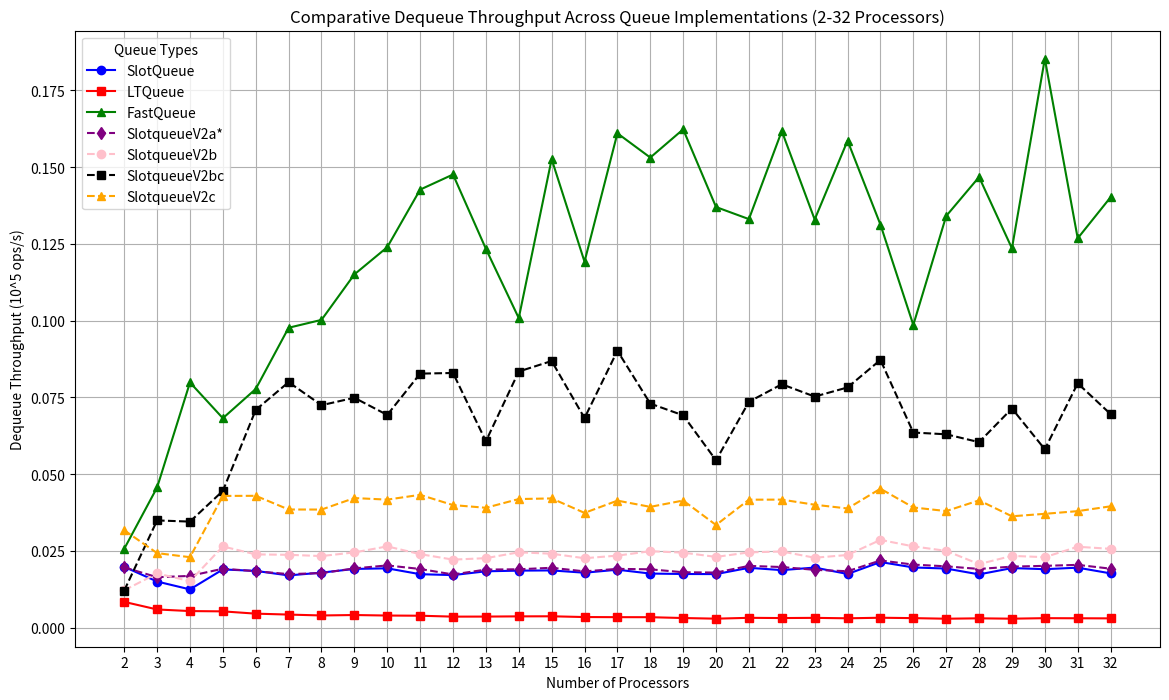
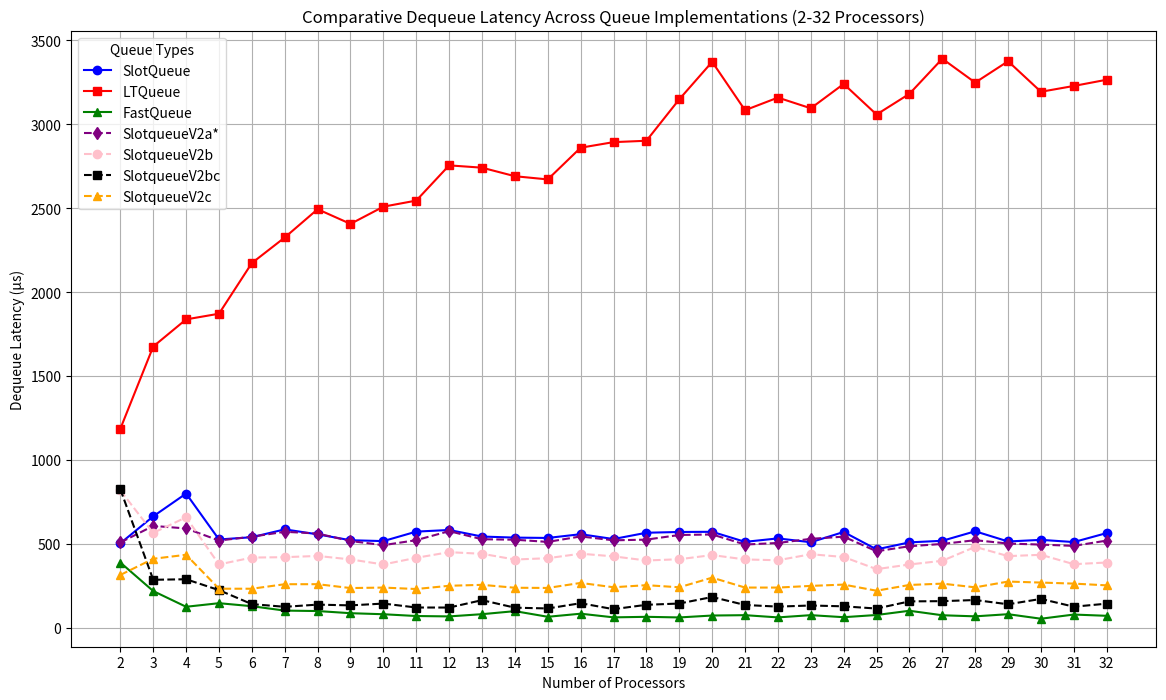
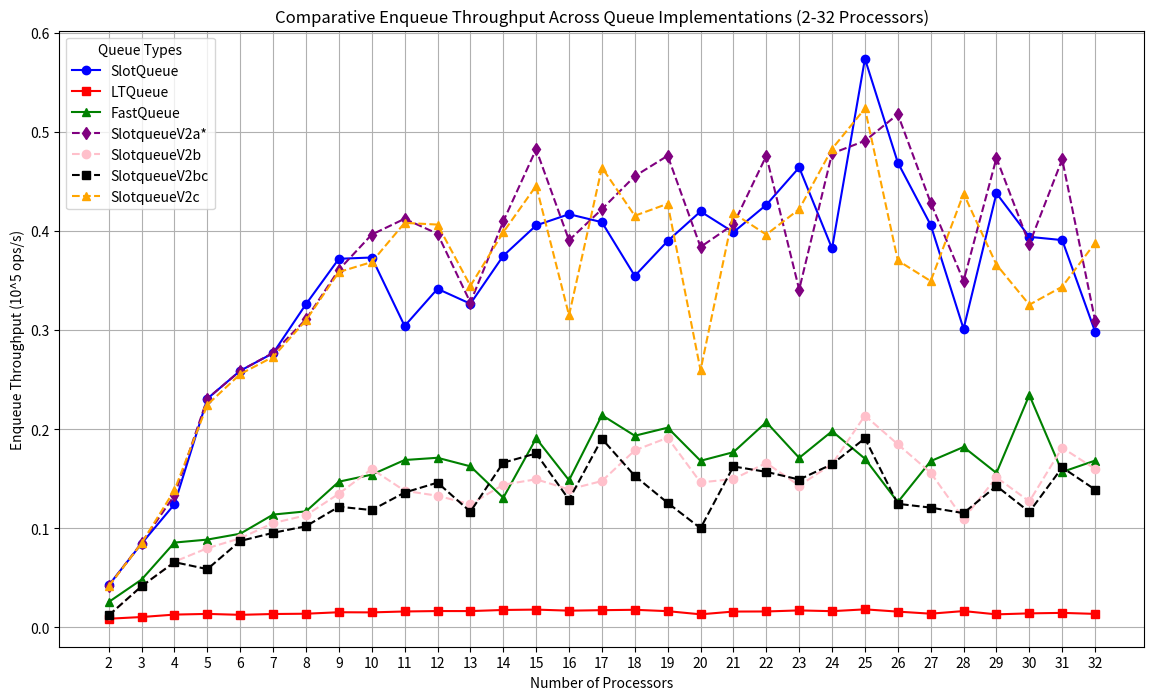
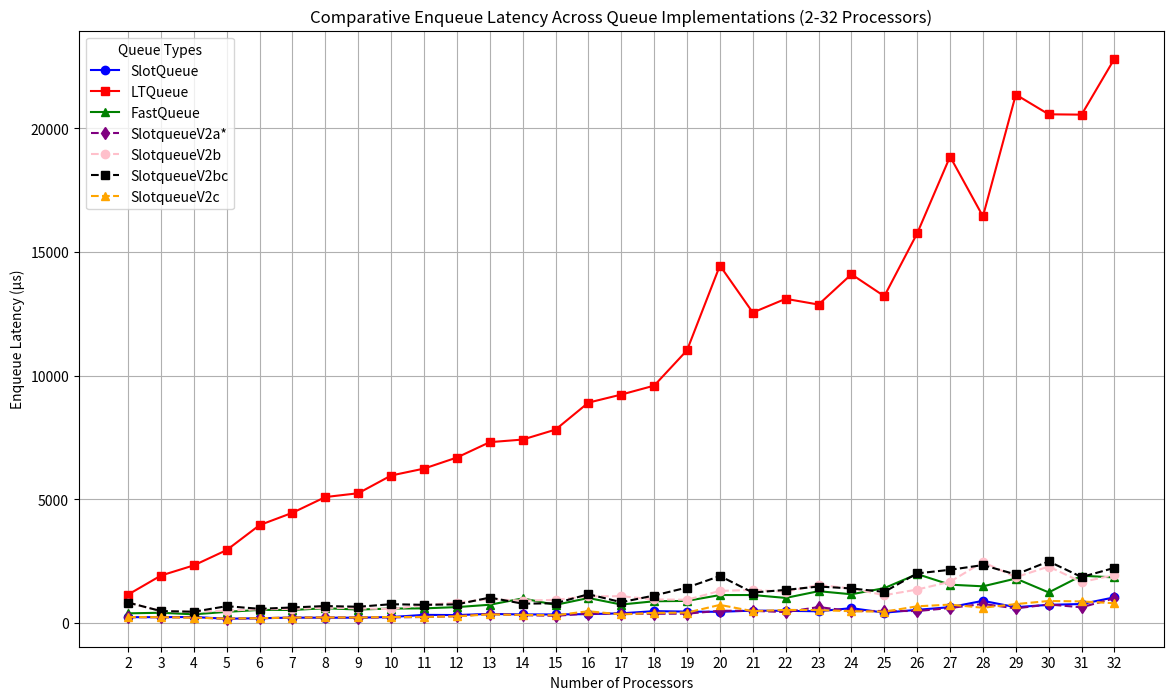
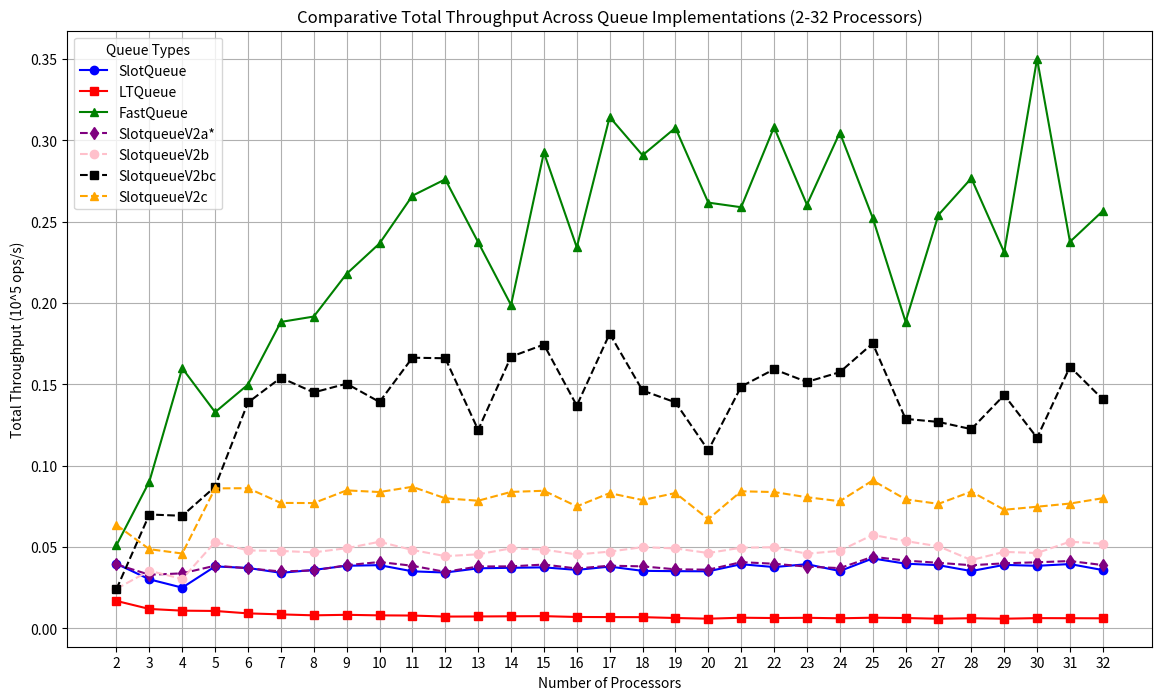
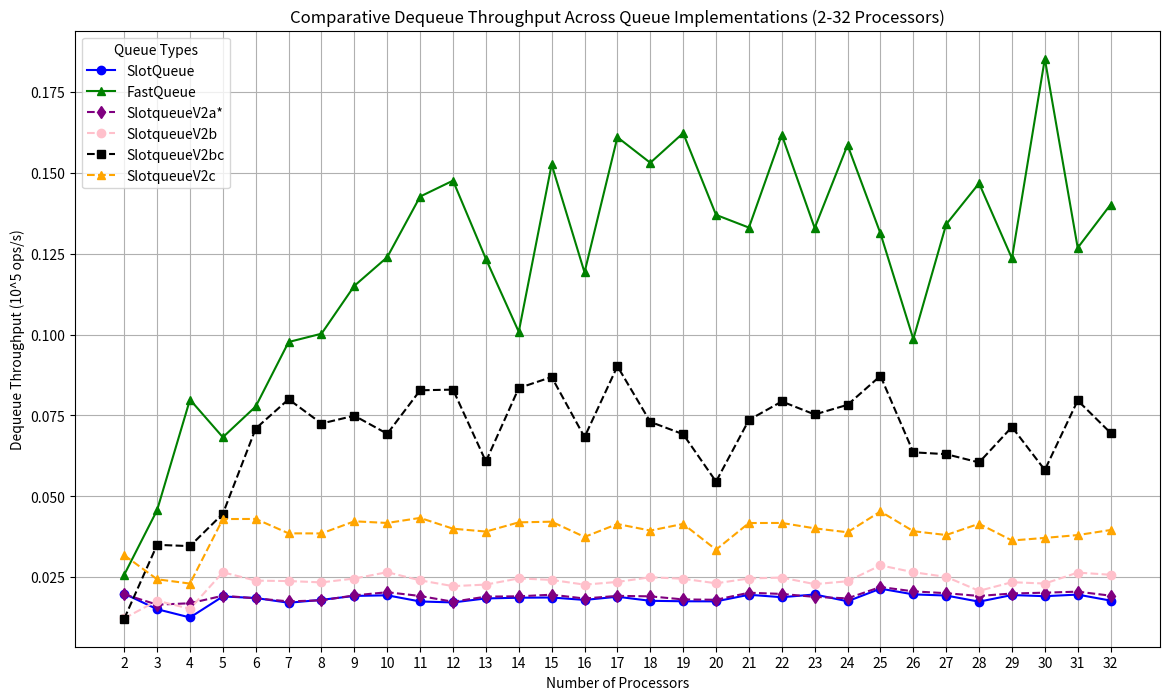
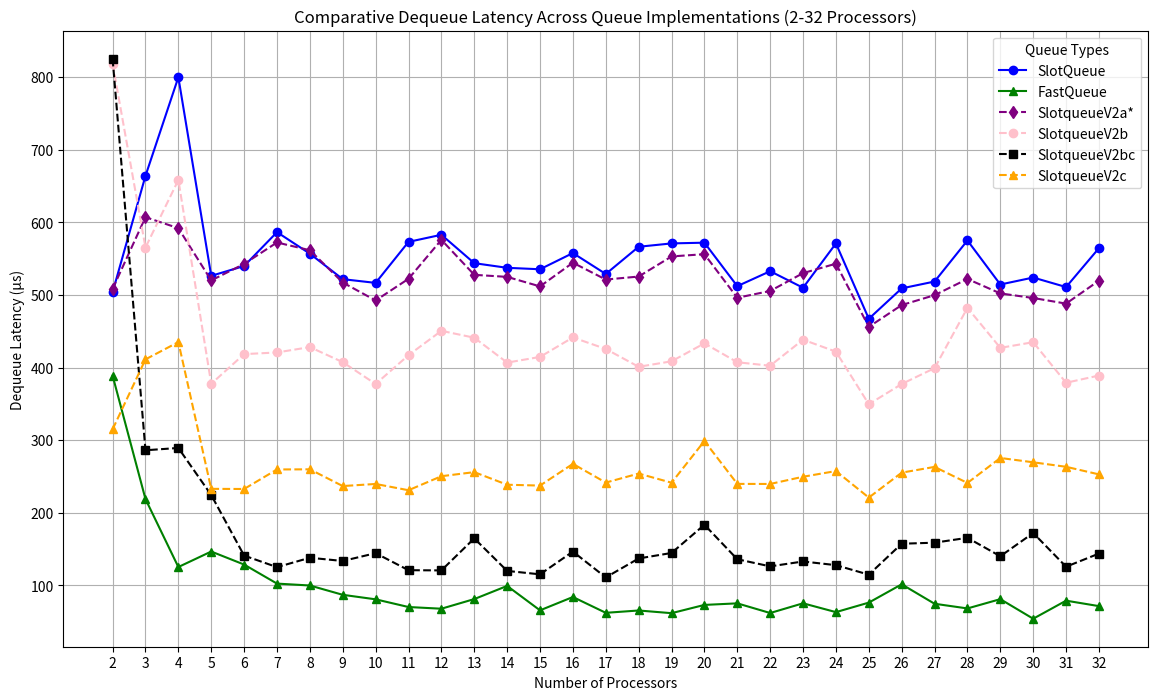
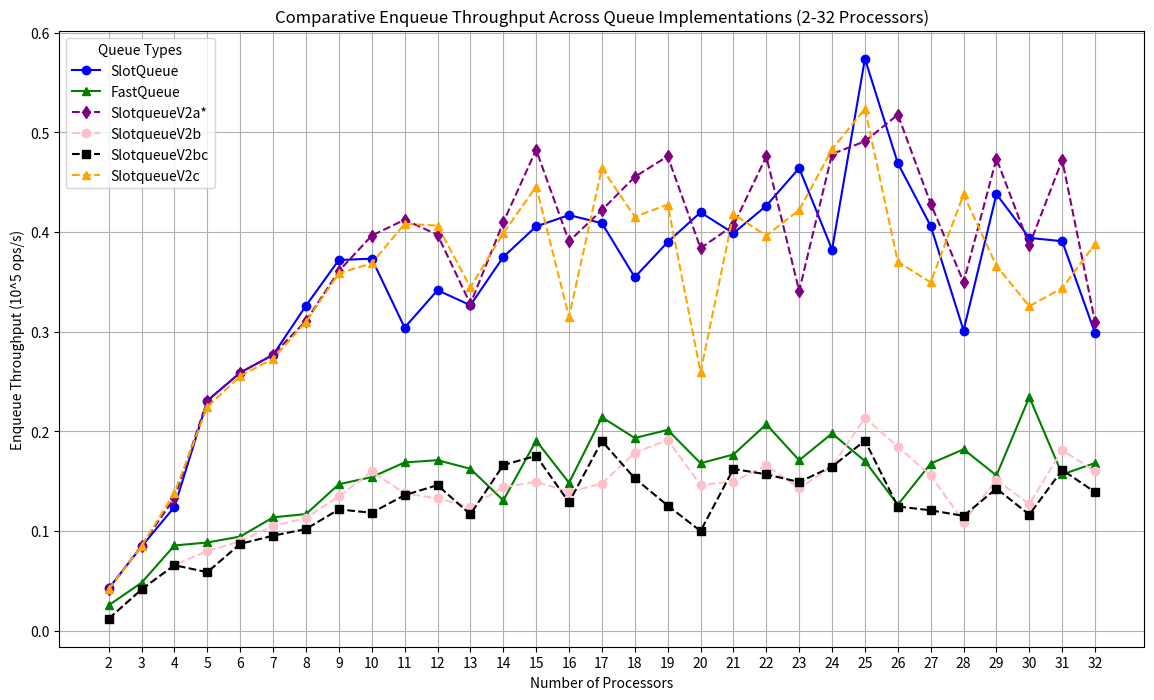
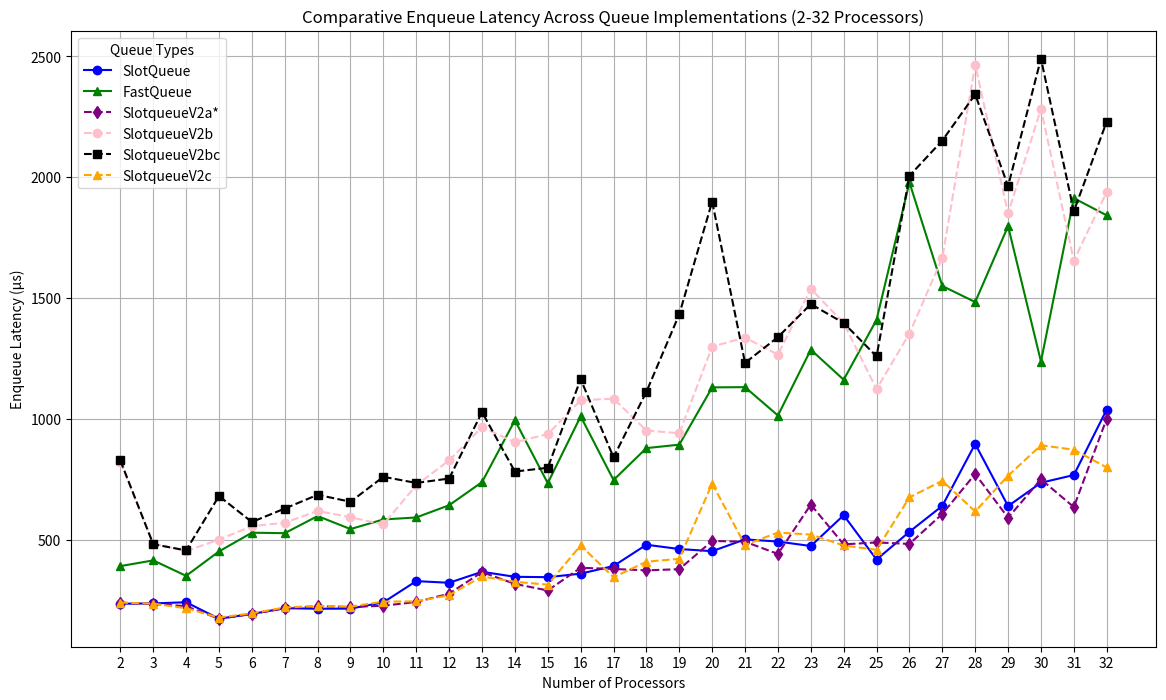
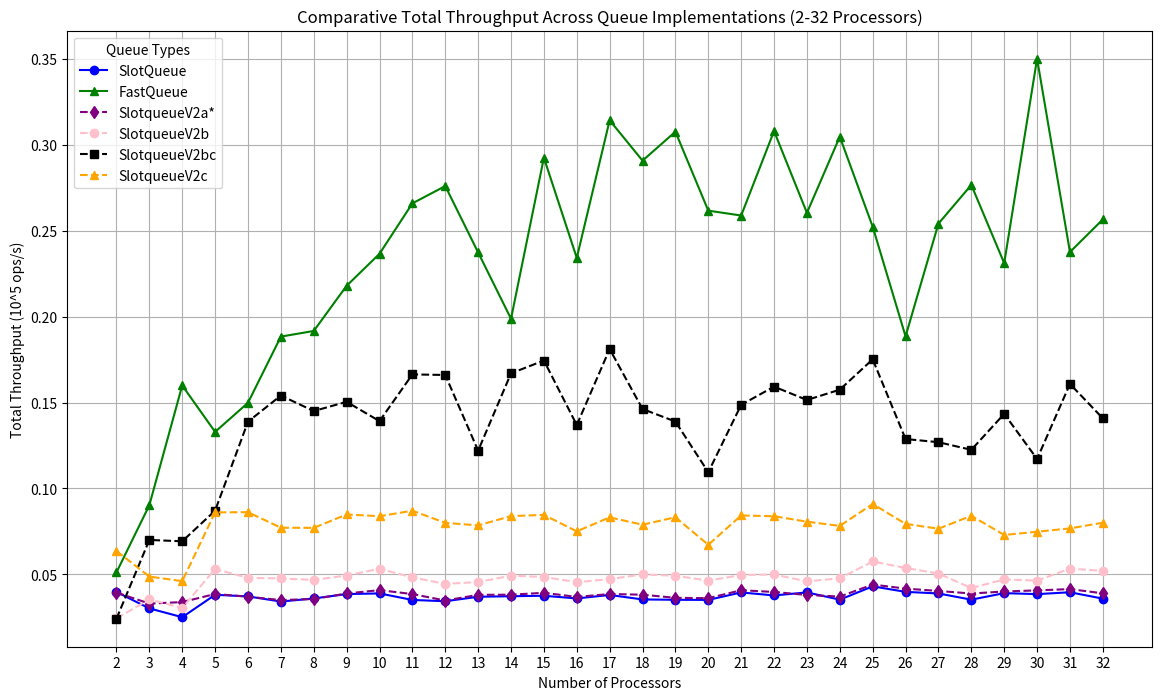

Generate these figures, in order, with matplotlib:
import matplotlib.pyplot as plt
import os

# Ensure the output directory exists
output_dir = "non-rdma-cluster/all/by-processes/"
os.makedirs(output_dir, exist_ok=True)

# Data for processors and queue types - expanded to include processors 2-32
processors = [
    2,
    3,
    4,
    5,
    6,
    7,
    8,
    9,
    10,
    11,
    12,
    13,
    14,
    15,
    16,
    17,
    18,
    19,
    20,
    21,
    22,
    23,
    24,
    25,
    26,
    27,
    28,
    29,
    30,
    31,
    32,
]

# Data for different queues and metrics - updated with all data points
queue_data = {
    "SlotQueue": {
        "dequeue_throughput": [
            0.019855,
            0.0150605,
            0.0125021,
            0.0190015,
            0.0185252,
            0.0170514,
            0.0179597,
            0.0191678,
            0.0193584,
            0.01745,
            0.0171568,
            0.0183913,
            0.01861,
            0.0186798,
            0.0179315,
            0.0189096,
            0.0176574,
            0.0175146,
            0.0174836,
            0.0195289,
            0.0187733,
            0.0196128,
            0.0175159,
            0.0214073,
            0.0196461,
            0.0192884,
            0.0173907,
            0.019442,
            0.0190858,
            0.0195758,
            0.0177168,
        ],
        "dequeue_latency": [
            503.652,
            663.99,
            799.863,
            526.275,
            539.806,
            586.461,
            556.802,
            521.709,
            516.571,
            573.065,
            582.86,
            543.735,
            537.346,
            535.337,
            557.677,
            528.832,
            566.334,
            570.952,
            571.964,
            512.061,
            532.671,
            509.87,
            570.91,
            467.131,
            509.006,
            518.447,
            575.019,
            514.35,
            523.951,
            510.836,
            564.437,
        ],
        "enqueue_throughput": [
            0.0424948,
            0.0845586,
            0.12428,
            0.23078,
            0.25901,
            0.276735,
            0.326185,
            0.371975,
            0.37328,
            0.304151,
            0.341658,
            0.326603,
            0.374985,
            0.405671,
            0.416998,
            0.408926,
            0.354698,
            0.389938,
            0.419759,
            0.39879,
            0.426429,
            0.46412,
            0.38239,
            0.573905,
            0.469062,
            0.40612,
            0.301231,
            0.438029,
            0.39413,
            0.390848,
            0.298465,
        ],
        "enqueue_latency": [
            235.323,
            236.522,
            241.39,
            173.325,
            193.043,
            216.814,
            214.602,
            215.068,
            241.106,
            328.784,
            321.959,
            367.418,
            346.68,
            345.108,
            359.714,
            391.269,
            479.28,
            461.612,
            452.641,
            501.518,
            492.462,
            474.015,
            601.48,
            418.188,
            532.978,
            640.204,
            896.321,
            639.227,
            735.797,
            767.562,
            1038.65,
        ],
        "total_throughput": [
            0.0397298,
            0.0301511,
            0.0250293,
            0.038079,
            0.0371429,
            0.0341369,
            0.0359373,
            0.0384889,
            0.0388717,
            0.0350746,
            0.0343307,
            0.0369297,
            0.0372386,
            0.0375091,
            0.0359527,
            0.0379705,
            0.0353678,
            0.0351693,
            0.0350896,
            0.0394484,
            0.0376968,
            0.039461,
            0.035242,
            0.0429858,
            0.0397834,
            0.0388468,
            0.0352336,
            0.0390395,
            0.0384578,
            0.0395431,
            0.035841,
        ],
    },
    "LTQueue": {
        "dequeue_throughput": [
            0.0084325,
            0.00596616,
            0.00544092,
            0.0053428,
            0.00460047,
            0.00429932,
            0.00400879,
            0.00415452,
            0.00398464,
            0.00392791,
            0.00362874,
            0.00364691,
            0.0037159,
            0.00374249,
            0.00349521,
            0.00345512,
            0.00344531,
            0.00317491,
            0.00296483,
            0.00324201,
            0.00316481,
            0.00323006,
            0.00308533,
            0.0032693,
            0.00314244,
            0.00294865,
            0.00307777,
            0.00296181,
            0.00313044,
            0.00309682,
            0.00306164,
        ],
        "dequeue_latency": [
            1185.89,
            1676.12,
            1837.92,
            1871.68,
            2173.69,
            2325.95,
            2494.52,
            2407.02,
            2509.64,
            2545.88,
            2755.78,
            2742.05,
            2691.14,
            2672.02,
            2861.06,
            2894.26,
            2902.5,
            3149.69,
            3372.88,
            3084.51,
            3159.75,
            3095.92,
            3241.14,
            3058.76,
            3182.24,
            3391.39,
            3249.11,
            3376.31,
            3194.44,
            3229.11,
            3266.22,
        ],
        "enqueue_throughput": [
            0.00870271,
            0.0104207,
            0.0128728,
            0.0135611,
            0.0126333,
            0.0134624,
            0.0137468,
            0.0152501,
            0.0150931,
            0.0160206,
            0.0164431,
            0.0164137,
            0.0175306,
            0.017908,
            0.0168374,
            0.0173257,
            0.0177165,
            0.0163264,
            0.0131475,
            0.0159362,
            0.0160238,
            0.017089,
            0.0163145,
            0.0181669,
            0.0158711,
            0.0137886,
            0.0164256,
            0.013107,
            0.014102,
            0.0145978,
            0.0135896,
        ],
        "enqueue_latency": [
            1149.07,
            1919.26,
            2330.49,
            2949.62,
            3957.8,
            4456.87,
            5092.1,
            5245.85,
            5963,
            6241.98,
            6689.74,
            7310.95,
            7415.59,
            7817.75,
            8908.74,
            9234.84,
            9595.57,
            11025.1,
            14451.4,
            12550,
            13105.5,
            12873.8,
            14097.9,
            13210.8,
            15751.9,
            18856.2,
            16437.8,
            21362.6,
            20564.4,
            20551.1,
            22811.5,
        ],
        "total_throughput": [
            0.0168734,
            0.0119443,
            0.0108927,
            0.010707,
            0.00922394,
            0.00860723,
            0.00802159,
            0.00834227,
            0.00800115,
            0.0078951,
            0.00726111,
            0.007323,
            0.00743552,
            0.00751491,
            0.00700789,
            0.00693787,
            0.00690095,
            0.00637522,
            0.00595041,
            0.00654886,
            0.00635494,
            0.00649887,
            0.00620769,
            0.00656474,
            0.00636345,
            0.00593857,
            0.00623555,
            0.00594731,
            0.00630784,
            0.00625559,
            0.00619369,
        ],
    },
    "FastQueue": {
        "dequeue_throughput": [
            0.0257165,
            0.0456991,
            0.0798942,
            0.0682508,
            0.0777738,
            0.0977125,
            0.100278,
            0.115094,
            0.123951,
            0.142703,
            0.147627,
            0.123424,
            0.100852,
            0.152639,
            0.119227,
            0.161051,
            0.153145,
            0.162336,
            0.137029,
            0.133099,
            0.161777,
            0.13297,
            0.158636,
            0.131312,
            0.0986306,
            0.13411,
            0.1468,
            0.123576,
            0.185334,
            0.126846,
            0.140223,
        ],
        "dequeue_latency": [
            388.856,
            218.823,
            125.166,
            146.518,
            128.578,
            102.341,
            99.7226,
            86.8858,
            80.677,
            70.0758,
            67.7384,
            81.0212,
            99.155,
            65.514,
            83.8734,
            62.092,
            65.2976,
            61.6008,
            72.9774,
            75.132,
            61.8134,
            75.2048,
            63.0374,
            76.1546,
            101.388,
            74.5658,
            68.1198,
            80.9218,
            53.9566,
            78.836,
            71.3148,
        ],
        "enqueue_throughput": [
            0.0255805,
            0.0482422,
            0.0855643,
            0.0885652,
            0.0945081,
            0.113823,
            0.117064,
            0.147015,
            0.154137,
            0.168878,
            0.171141,
            0.162512,
            0.13077,
            0.190743,
            0.148454,
            0.214172,
            0.193391,
            0.201506,
            0.1681,
            0.176801,
            0.207118,
            0.17105,
            0.197956,
            0.170229,
            0.126388,
            0.167779,
            0.182028,
            0.155794,
            0.234447,
            0.156832,
            0.168297,
        ],
        "enqueue_latency": [
            390.922,
            414.574,
            350.613,
            451.645,
            529.055,
            527.132,
            597.966,
            544.16,
            583.895,
            592.143,
            642.744,
            738.405,
            994.11,
            733.974,
            1010.41,
            747.064,
            879.047,
            893.274,
            1130.28,
            1131.21,
            1013.92,
            1286.17,
            1161.88,
            1409.87,
            1978.04,
            1549.65,
            1483.29,
            1797.24,
            1236.95,
            1912.88,
            1841.98,
        ],
        "total_throughput": [
            0.0511355,
            0.0902524,
            0.159948,
            0.132919,
            0.149867,
            0.188382,
            0.191684,
            0.217969,
            0.236607,
            0.26596,
            0.276049,
            0.237391,
            0.198771,
            0.292543,
            0.234219,
            0.314325,
            0.290839,
            0.307671,
            0.261725,
            0.258883,
            0.308069,
            0.260445,
            0.30477,
            0.252393,
            0.18854,
            0.254172,
            0.276691,
            0.231144,
            0.350175,
            0.237619,
            0.256612,
        ],
    },
    "SlotqueueV2a": {
        "dequeue_throughput": [
            0.0196739,
            0.0164717,
            0.0168938,
            0.0192326,
            0.0184257,
            0.0174758,
            0.0178066,
            0.0193383,
            0.0203116,
            0.0191513,
            0.0173644,
            0.0189511,
            0.019053,
            0.019542,
            0.0183694,
            0.0191878,
            0.0190366,
            0.0180826,
            0.0179817,
            0.0201584,
            0.0197846,
            0.0188676,
            0.0184149,
            0.0219297,
            0.020576,
            0.0200135,
            0.0191582,
            0.0199173,
            0.0201707,
            0.0204907,
            0.0192443,
        ],
        "dequeue_latency": [
            508.287,
            607.102,
            591.934,
            519.951,
            542.72,
            572.22,
            561.59,
            517.109,
            492.328,
            522.157,
            575.892,
            527.675,
            524.852,
            511.719,
            544.383,
            521.166,
            525.304,
            553.016,
            556.121,
            496.07,
            505.444,
            530.009,
            543.037,
            456.003,
            486.003,
            499.663,
            521.97,
            502.076,
            495.769,
            488.025,
            519.635,
        ],
        "enqueue_throughput": [
            0.0417738,
            0.085309,
            0.133287,
            0.230868,
            0.258917,
            0.277063,
            0.310932,
            0.360893,
            0.396423,
            0.412349,
            0.397264,
            0.327826,
            0.409733,
            0.48253,
            0.390669,
            0.42207,
            0.455352,
            0.476007,
            0.3839,
            0.40668,
            0.475872,
            0.340924,
            0.478333,
            0.491003,
            0.517823,
            0.428566,
            0.349693,
            0.473683,
            0.386761,
            0.472343,
            0.309686,
        ],
        "enqueue_latency": [
            239.384,
            234.442,
            225.079,
            173.259,
            193.112,
            216.557,
            225.13,
            221.672,
            227.03,
            242.513,
            276.894,
            366.047,
            317.28,
            290.137,
            383.957,
            379.084,
            373.337,
            378.146,
            494.92,
            491.787,
            441.295,
            645.305,
            480.836,
            488.795,
            482.79,
            606.675,
            772.105,
            591.112,
            749.817,
            635.131,
            1001.01,
        ],
        "total_throughput": [
            0.0393676,
            0.0329763,
            0.0338214,
            0.0385421,
            0.0369435,
            0.0349865,
            0.035631,
            0.0388313,
            0.0407858,
            0.0384942,
            0.0347461,
            0.0380537,
            0.0381251,
            0.0392403,
            0.0368307,
            0.038529,
            0.0381303,
            0.03631,
            0.0360892,
            0.0407201,
            0.0397274,
            0.0379616,
            0.0370509,
            0.0440348,
            0.0416664,
            0.0403072,
            0.0388145,
            0.0399939,
            0.0406439,
            0.0413913,
            0.0389311,
        ],
    },
    "SlotqueueV2b": {
        "dequeue_throughput": [
            0.0122171,
            0.0176895,
            0.01519,
            0.0264852,
            0.0238977,
            0.0237679,
            0.0233578,
            0.0245466,
            0.0265055,
            0.0239825,
            0.022196,
            0.0226727,
            0.024585,
            0.0241201,
            0.0226532,
            0.0234986,
            0.0249382,
            0.0244777,
            0.0230784,
            0.0245552,
            0.0248472,
            0.0228138,
            0.0237053,
            0.028619,
            0.0265071,
            0.0250537,
            0.020737,
            0.0234155,
            0.0229946,
            0.0263863,
            0.0257091,
        ],
        "dequeue_latency": [
            818.522,
            565.309,
            658.327,
            377.569,
            418.45,
            420.736,
            428.123,
            407.388,
            377.281,
            416.97,
            450.531,
            441.06,
            406.753,
            414.592,
            441.438,
            425.557,
            400.991,
            408.535,
            433.306,
            407.246,
            402.46,
            438.331,
            421.846,
            349.419,
            377.258,
            399.143,
            482.229,
            427.067,
            434.885,
            378.985,
            388.967,
        ],
        "enqueue_throughput": [
            0.0121727,
            0.0413154,
            0.0662473,
            0.0798823,
            0.0898971,
            0.10522,
            0.113078,
            0.134883,
            0.159795,
            0.137825,
            0.132818,
            0.124249,
            0.143959,
            0.14942,
            0.13925,
            0.147654,
            0.178613,
            0.191379,
            0.146285,
            0.149665,
            0.165885,
            0.143026,
            0.164736,
            0.213726,
            0.184758,
            0.156022,
            0.109512,
            0.151355,
            0.127075,
            0.181281,
            0.159911,
        ],
        "enqueue_latency": [
            821.507,
            484.081,
            452.848,
            500.737,
            556.191,
            570.231,
            619.041,
            593.108,
            563.222,
            725.558,
            828.199,
            965.806,
            903.037,
            936.954,
            1077.2,
            1083.62,
            951.78,
            940.544,
            1298.83,
            1336.32,
            1265.94,
            1538.18,
            1396.17,
            1122.93,
            1353.12,
            1666.43,
            2465.48,
            1849.96,
            2282.11,
            1654.89,
            1938.58,
        ],
        "total_throughput": [
            0.0243333,
            0.0354143,
            0.0304104,
            0.0530764,
            0.047915,
            0.0475833,
            0.0467389,
            0.0492896,
            0.053223,
            0.0482049,
            0.0444143,
            0.0455267,
            0.0491945,
            0.0484331,
            0.0454197,
            0.0471852,
            0.0499513,
            0.0491512,
            0.0463183,
            0.0496014,
            0.0498932,
            0.0459014,
            0.0476951,
            0.0574669,
            0.0536768,
            0.0504582,
            0.0420132,
            0.0470184,
            0.0463341,
            0.0533003,
            0.0520096,
        ],
    },
    "SlotqueueV2bc": {
        "dequeue_throughput": [
            0.0121158,
            0.0349653,
            0.0345788,
            0.0445771,
            0.0709527,
            0.0799974,
            0.0724905,
            0.0749092,
            0.0693181,
            0.0827758,
            0.0829833,
            0.0607523,
            0.0834601,
            0.0868832,
            0.0682907,
            0.09021,
            0.0730096,
            0.0691886,
            0.0545308,
            0.0735945,
            0.0793151,
            0.0752943,
            0.0782768,
            0.0872358,
            0.063587,
            0.0630167,
            0.0604516,
            0.0714155,
            0.0581318,
            0.0796167,
            0.0695964,
        ],
        "dequeue_latency": [
            825.368,
            285.998,
            289.195,
            224.331,
            140.939,
            125.004,
            137.949,
            133.495,
            144.262,
            120.808,
            120.506,
            164.603,
            119.818,
            115.097,
            146.433,
            110.852,
            136.968,
            144.532,
            183.383,
            135.88,
            126.079,
            132.812,
            127.752,
            114.632,
            157.265,
            158.688,
            165.422,
            140.026,
            172.023,
            125.602,
            143.686,
        ],
        "enqueue_throughput": [
            0.0120772,
            0.0415526,
            0.0657768,
            0.0587594,
            0.087201,
            0.0953916,
            0.102061,
            0.121756,
            0.11837,
            0.136063,
            0.146065,
            0.116734,
            0.166217,
            0.175519,
            0.128823,
            0.190282,
            0.152898,
            0.12563,
            0.100061,
            0.162376,
            0.156938,
            0.149184,
            0.16467,
            0.190729,
            0.124661,
            0.120849,
            0.115276,
            0.142668,
            0.116474,
            0.161381,
            0.139032,
        ],
        "enqueue_latency": [
            828.01,
            481.317,
            456.088,
            680.742,
            573.388,
            628.986,
            685.862,
            657.052,
            760.329,
            734.955,
            753.088,
            1027.98,
            782.109,
            797.633,
            1164.39,
            840.855,
            1111.85,
            1432.78,
            1898.83,
            1231.71,
            1338.11,
            1474.69,
            1396.73,
            1258.33,
            2005.44,
            2151.45,
            2342.2,
            1962.6,
            2489.83,
            1858.95,
            2229.7,
        ],
        "total_throughput": [
            0.0241422,
            0.0700004,
            0.0692267,
            0.0870623,
            0.138862,
            0.15407,
            0.145053,
            0.150418,
            0.139191,
            0.166379,
            0.16605,
            0.121991,
            0.167004,
            0.174462,
            0.136923,
            0.181142,
            0.146238,
            0.138931,
            0.109443,
            0.148661,
            0.159265,
            0.151492,
            0.157493,
            0.17517,
            0.128764,
            0.126916,
            0.122475,
            0.143402,
            0.117135,
            0.160826,
            0.140794,
        ],
    },
    "SlotqueueV2c": {
        "dequeue_throughput": [
            0.0317628,
            0.0243165,
            0.0229881,
            0.042945,
            0.0429797,
            0.0385243,
            0.0384986,
            0.0422463,
            0.0417385,
            0.043299,
            0.0399586,
            0.0390795,
            0.0419244,
            0.0421295,
            0.0374141,
            0.0414092,
            0.0393813,
            0.0414423,
            0.0334699,
            0.0417188,
            0.0417382,
            0.0400752,
            0.0388559,
            0.0452897,
            0.0391881,
            0.0380089,
            0.0414967,
            0.0363116,
            0.0371135,
            0.037988,
            0.0395592,
        ],
        "dequeue_latency": [
            314.834,
            411.243,
            435.007,
            232.856,
            232.668,
            259.577,
            259.75,
            236.707,
            239.587,
            230.952,
            250.259,
            255.889,
            238.525,
            237.364,
            267.279,
            241.492,
            253.927,
            241.3,
            298.776,
            239.7,
            239.588,
            249.531,
            257.361,
            220.801,
            255.18,
            263.097,
            240.983,
            275.394,
            269.443,
            263.241,
            252.786,
        ],
        "enqueue_throughput": [
            0.04163,
            0.0849529,
            0.138489,
            0.224695,
            0.25561,
            0.27296,
            0.309953,
            0.358617,
            0.368691,
            0.408235,
            0.406504,
            0.344652,
            0.398744,
            0.445696,
            0.314936,
            0.464082,
            0.415423,
            0.42752,
            0.259534,
            0.418005,
            0.396428,
            0.422022,
            0.482956,
            0.523675,
            0.370259,
            0.349453,
            0.437687,
            0.36609,
            0.325575,
            0.343835,
            0.387972,
        ],
        "enqueue_latency": [
            240.211,
            235.425,
            216.624,
            178.019,
            195.61,
            219.813,
            225.84,
            223.079,
            244.107,
            244.957,
            270.6,
            348.178,
            326.024,
            314.115,
            476.288,
            344.767,
            409.222,
            421.033,
            732.082,
            478.463,
            529.73,
            521.3,
            476.234,
            458.3,
            675.203,
            744.019,
            616.879,
            764.839,
            890.731,
            872.513,
            799.027,
        ],
        "total_throughput": [
            0.0635573,
            0.0486817,
            0.0460222,
            0.0860618,
            0.0861743,
            0.0771256,
            0.0770356,
            0.0848305,
            0.083811,
            0.0870309,
            0.0799571,
            0.0784716,
            0.0838906,
            0.084596,
            0.0750154,
            0.0831498,
            0.0788808,
            0.0832161,
            0.067174,
            0.084272,
            0.0838104,
            0.0806313,
            0.0781781,
            0.0909417,
            0.0793559,
            0.0765498,
            0.0840723,
            0.0729136,
            0.0747838,
            0.0767358,
            0.0800282,
        ],
    },
}

# Metrics to plot
metrics = [
    "dequeue_throughput",
    "dequeue_latency",
    "enqueue_throughput",
    "enqueue_latency",
    "total_throughput",
]

# Metric labels and units
metric_labels = {
    "dequeue_throughput": ("Dequeue Throughput", "10^5 ops/s"),
    "dequeue_latency": ("Dequeue Latency", "μs"),
    "enqueue_throughput": ("Enqueue Throughput", "10^5 ops/s"),
    "enqueue_latency": ("Enqueue Latency", "μs"),
    "total_throughput": ("Total Throughput", "10^5 ops/s"),
}

# Color and marker styles for each queue
queue_styles = {
    "SlotQueue": {"color": "blue", "marker": "o"},
    "LTQueue": {"color": "red", "marker": "s"},
    "FastQueue": {"color": "green", "marker": "^"},
    "SlotqueueV2a": {"color": "purple", "marker": "d", "linestyle": "--"},
    "SlotqueueV2b": {"color": "pink", "marker": "o", "linestyle": "--"},
    "SlotqueueV2bc": {"color": "black", "marker": "s", "linestyle": "--"},
    "SlotqueueV2c": {"color": "orange", "marker": "^", "linestyle": "--"},
}

# Generate merged plots for each metric
for metric in metrics:
    # Create a new figure for each metric
    plt.figure(figsize=(14, 8))

    # Plot data for each queue
    for queue_name, queue_metrics in queue_data.items():
        style = queue_styles[queue_name]
        plt.plot(
            processors,
            queue_metrics[metric],
            color=style["color"],
            marker=style["marker"],
            linestyle=style.get("linestyle", "-"),
            label=f"{queue_name}{'*' if queue_name == 'SlotqueueV2a' else ''}",
        )

    # Set title and labels
    title, unit = metric_labels[metric]
    plt.title(f"Comparative {title} Across Queue Implementations (2-32 Processors)")
    plt.xlabel("Number of Processors")
    plt.ylabel(f"{title} ({unit})")

    # Add grid and legend
    plt.grid(True)
    plt.legend(title="Queue Types", loc="best")

    # Add x-axis ticks for every processor count
    plt.xticks(processors)

    # Save the plot
    filename = f"{output_dir}/{metric}_comparison.png"
    plt.savefig(filename, dpi=300)
    plt.close()  # Close the figure to free up memory

print(
    "All comparative plots have been generated in the 'non-rdma-cluster/all/by-processes' folder."
)

# Ensure the output directory exists
output_dir = "non-rdma-cluster/no-ltqueue/by-processes/"
os.makedirs(output_dir, exist_ok=True)

# Generate merged plots for each metric
for metric in metrics:
    # Create a new figure for each metric
    plt.figure(figsize=(14, 8))

    # Plot data for each queue
    for queue_name, queue_metrics in queue_data.items():
        if queue_name != "LTQueue":
            style = queue_styles[queue_name]
            plt.plot(
                processors,
                queue_metrics[metric],
                color=style["color"],
                marker=style["marker"],
                linestyle=style.get("linestyle", "-"),
                label=f"{queue_name}{'*' if queue_name == 'SlotqueueV2a' else ''}",
            )

    # Set title and labels
    title, unit = metric_labels[metric]
    plt.title(f"Comparative {title} Across Queue Implementations (2-32 Processors)")
    plt.xlabel("Number of Processors")
    plt.ylabel(f"{title} ({unit})")

    # Add grid and legend
    plt.grid(True)
    plt.legend(title="Queue Types", loc="best")

    # Add x-axis ticks for every processor count
    plt.xticks(processors)

    # Save the plot
    filename = f"{output_dir}/{metric}_comparison.png"
    plt.savefig(filename, dpi=300)
    plt.close()  # Close the figure to free up memory

print(
    "All comparative plots have been generated in the 'non-rdma-cluster/no-ltqueue/by-processes' folder."
)

print(
    "Note: SlotqueueV2a is marked with an asterisk (*) in the legend to indicate it is experimental."
)
